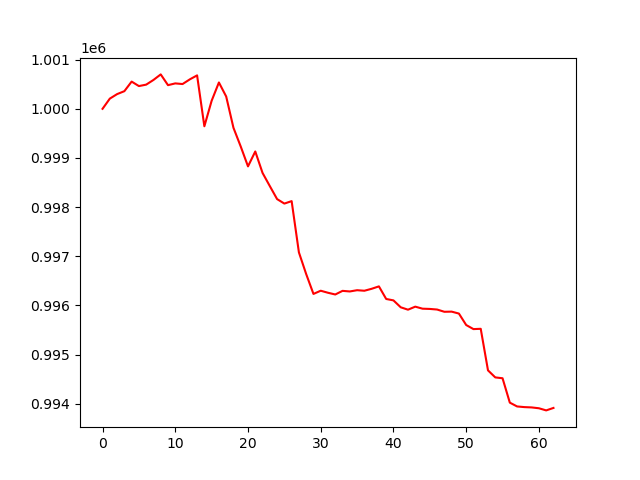

Values plotted in this chart, from the file beside it:
account_value, date, daily_return
1000000, 2023-07-07, 
1000207, 2023-07-10, 0.0002071
1000299, 2023-07-11, 9.180290624088983e-05
1000359, 2023-07-12, 5.961943754906329e-05
1000554, 2023-07-13, 0.0001949
1000462, 2023-07-14, -9.11143552687621e-05
1000492, 2023-07-17, 2.9448443998658647e-05
1000587, 2023-07-18, 9.502206534617308e-05
1000700, 2023-07-19, 0.000113
1000481, 2023-07-20, -0.0002187
1000517, 2023-07-21, 3.5950566196207845e-05
1000504, 2023-07-24, -1.3268140214295343e-05
1000599, 2023-07-25, 9.514977954983017e-05
1000680, 2023-07-26, 8.096066985685546e-05
999645, 2023-07-27, -0.001035
1000163, 2023-07-28, 0.0005187
1000536, 2023-07-31, 0.0003725
1000251, 2023-08-01, -0.0002849
999614, 2023-08-02, -0.0006365
999233, 2023-08-03, -0.0003809
998829, 2023-08-04, -0.0004049
999132, 2023-08-07, 0.0003039
998696, 2023-08-08, -0.0004369
998428, 2023-08-09, -0.0002683
998163, 2023-08-10, -0.000265
998072, 2023-08-11, -9.140375166605264e-05
998122, 2023-08-14, 5.024265032127495e-05
997079, 2023-08-15, -0.001045
996638, 2023-08-16, -0.0004424
996234, 2023-08-17, -0.0004049
996299, 2023-08-18, 6.515287595432184e-05
996258, 2023-08-21, -4.171253930362884e-05
996223, 2023-08-22, -3.520157651781819e-05
996297, 2023-08-23, 7.424138064915375e-05
996284, 2023-08-24, -1.2306827795183217e-05
996310, 2023-08-25, 2.558965391852297e-05
996299, 2023-08-28, -1.1040140577067703e-05
996338, 2023-08-29, 3.975176009207715e-05
996388, 2023-08-30, 4.943524294809265e-05
996131, 2023-08-31, -0.0002571
996103, 2023-09-01, -2.877130387168858e-05
995962, 2023-09-05, -0.0001412
995914, 2023-09-06, -4.88059927766793e-05
995975, 2023-09-07, 6.198429819170848e-05
995934, 2023-09-08, -4.162713918776095e-05
995929, 2023-09-11, -5.103351340185469e-06
995917, 2023-09-12, -1.2052047511090791e-05
995871, 2023-09-13, -4.59537932993026e-05
995874, 2023-09-14, 3.0294086401649878e-06
995835, 2023-09-15, -3.943836478559337e-05
995602, 2023-09-18, -0.0002341
995519, 2023-09-19, -8.337038011674291e-05
995525, 2023-09-20, 6.026005239467835e-06
994679, 2023-09-21, -0.0008493
994536, 2023-09-22, -0.0001438
994519, 2023-09-25, -1.7504796243628107e-05
994023, 2023-09-26, -0.0004986
993945, 2023-09-27, -7.810618531911562e-05
993932, 2023-09-28, -1.341598317317061e-05
993925, 2023-09-29, -6.484690983188379e-06
... 3 more rows
